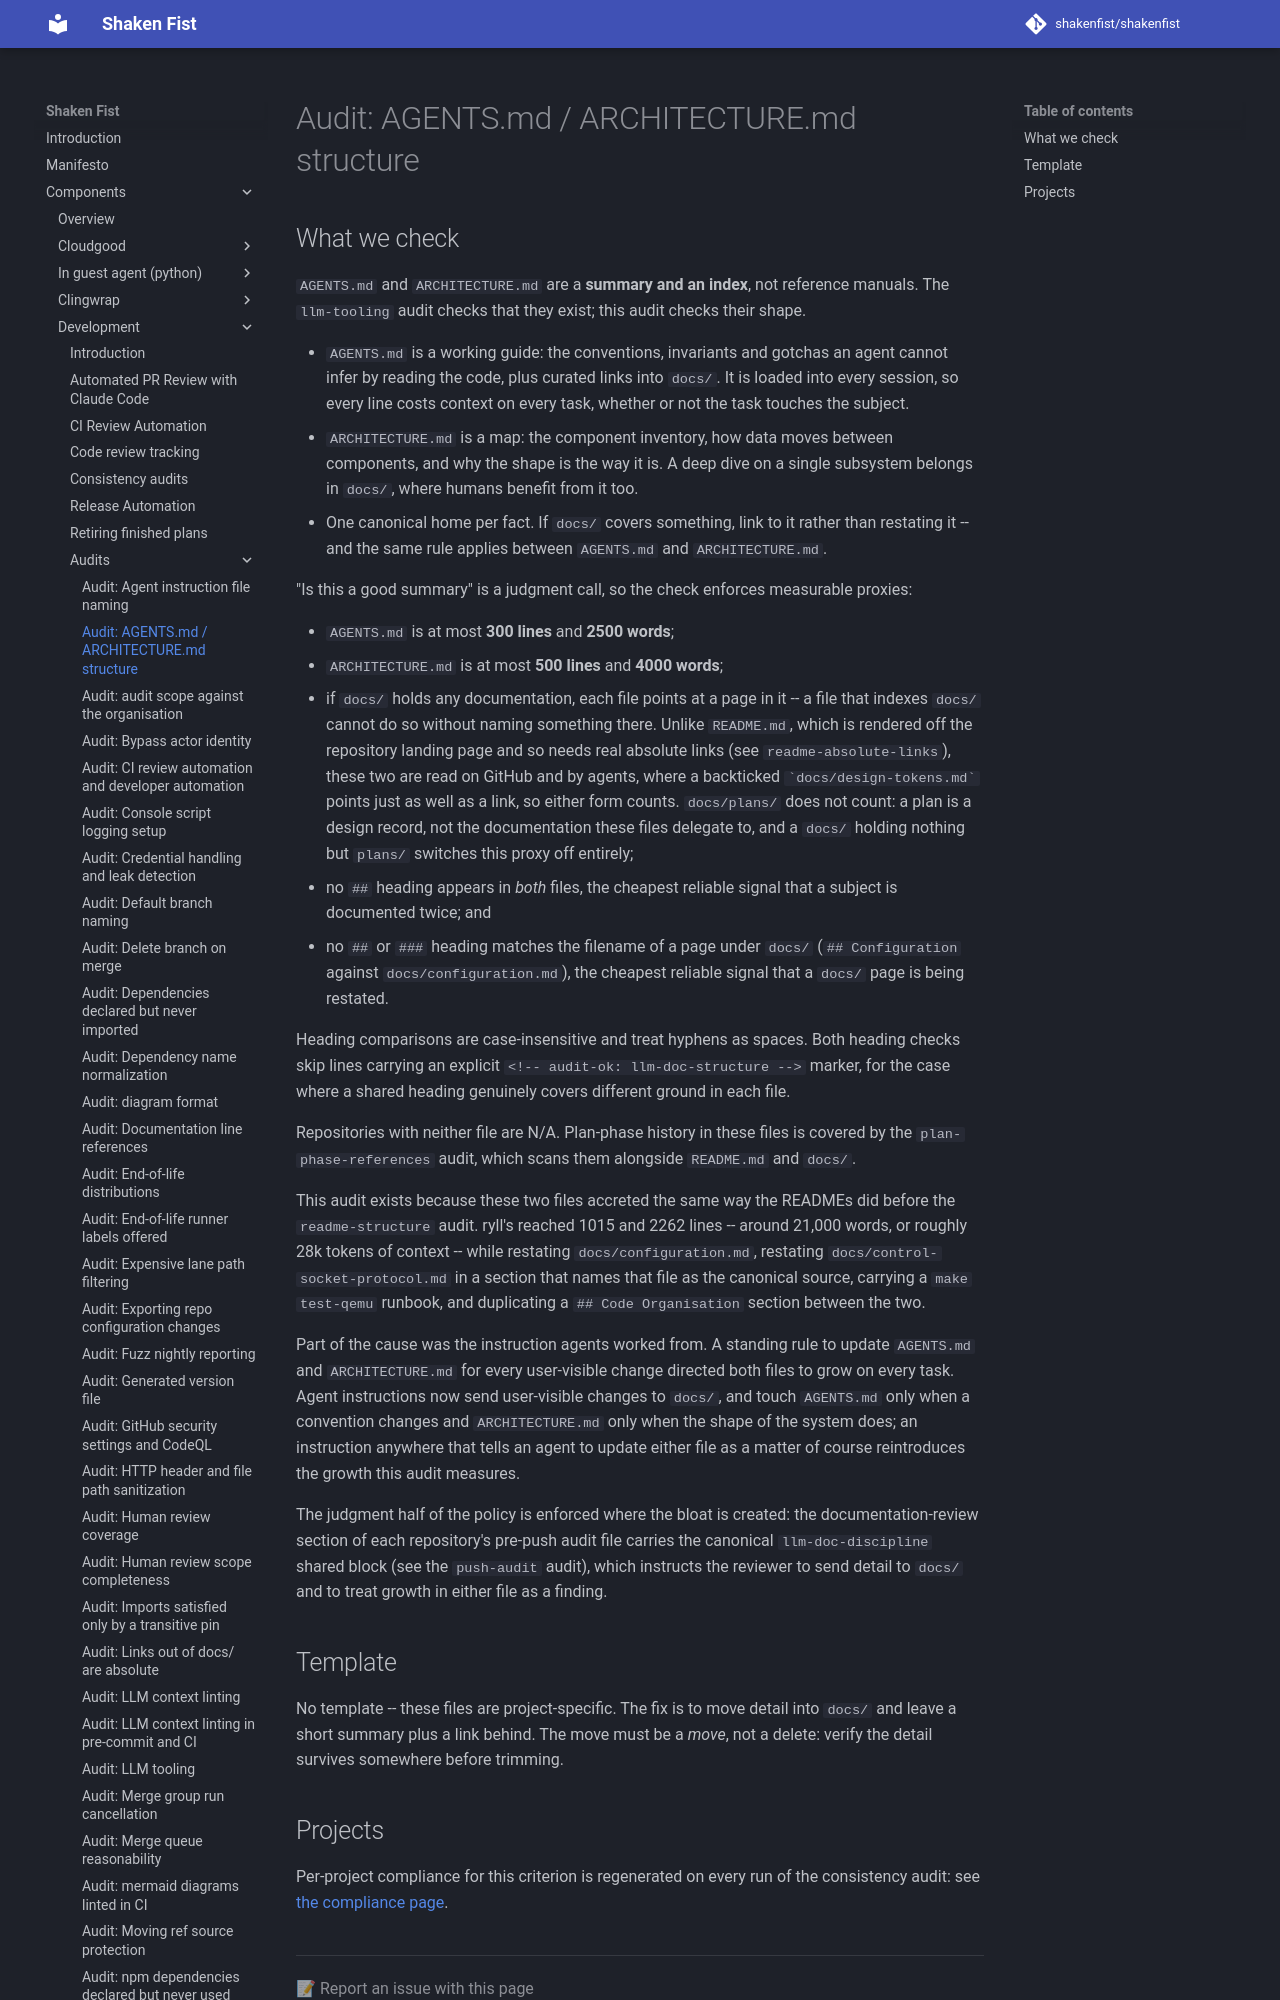

repository: shakenfist/shakenfist · page: components/development/audits/llm-doc-structure/index.html · generator: mkdocs

# Audit: AGENTS.md / ARCHITECTURE.md structure

## What we check

`AGENTS.md` and `ARCHITECTURE.md` are a **summary and an index**, not
reference manuals. The `llm-tooling` audit checks that they exist; this
audit checks their shape.

* `AGENTS.md` is a working guide: the conventions, invariants and
  gotchas an agent cannot infer by reading the code, plus curated links
  into `docs/`. It is loaded into every session, so every line costs
  context on every task, whether or not the task touches the subject.
* `ARCHITECTURE.md` is a map: the component inventory, how data moves
  between components, and why the shape is the way it is. A deep dive
  on a single subsystem belongs in `docs/`, where humans benefit from
  it too.
* One canonical home per fact. If `docs/` covers something, link to it
  rather than restating it -- and the same rule applies between
  `AGENTS.md` and `ARCHITECTURE.md`.

"Is this a good summary" is a judgment call, so the check enforces
measurable proxies:

* `AGENTS.md` is at most **300 lines** and **2500 words**;
* `ARCHITECTURE.md` is at most **500 lines** and **4000 words**;
* if `docs/` holds any documentation, each file points at a page in it
  -- a file that indexes `docs/` cannot do so without naming something
  there. Unlike `README.md`, which is rendered off the repository
  landing page and so needs real absolute links (see
  `readme-absolute-links`), these two are read on GitHub and by agents,
  where a backticked `` `docs/design-tokens.md` `` points just as well
  as a link, so either form counts. `docs/plans/` does not count: a
  plan is a design record, not the documentation these files delegate
  to, and a `docs/` holding nothing but `plans/` switches this proxy
  off entirely;
* no `##` heading appears in *both* files, the cheapest reliable signal
  that a subject is documented twice; and
* no `##` or `###` heading matches the filename of a page under `docs/`
  (`## Configuration` against `docs/configuration.md`), the cheapest
  reliable signal that a `docs/` page is being restated.

Heading comparisons are case-insensitive and treat hyphens as spaces.
Both heading checks skip lines carrying an explicit
`<!-- audit-ok: llm-doc-structure -->` marker, for the case where a
shared heading genuinely covers different ground in each file.
